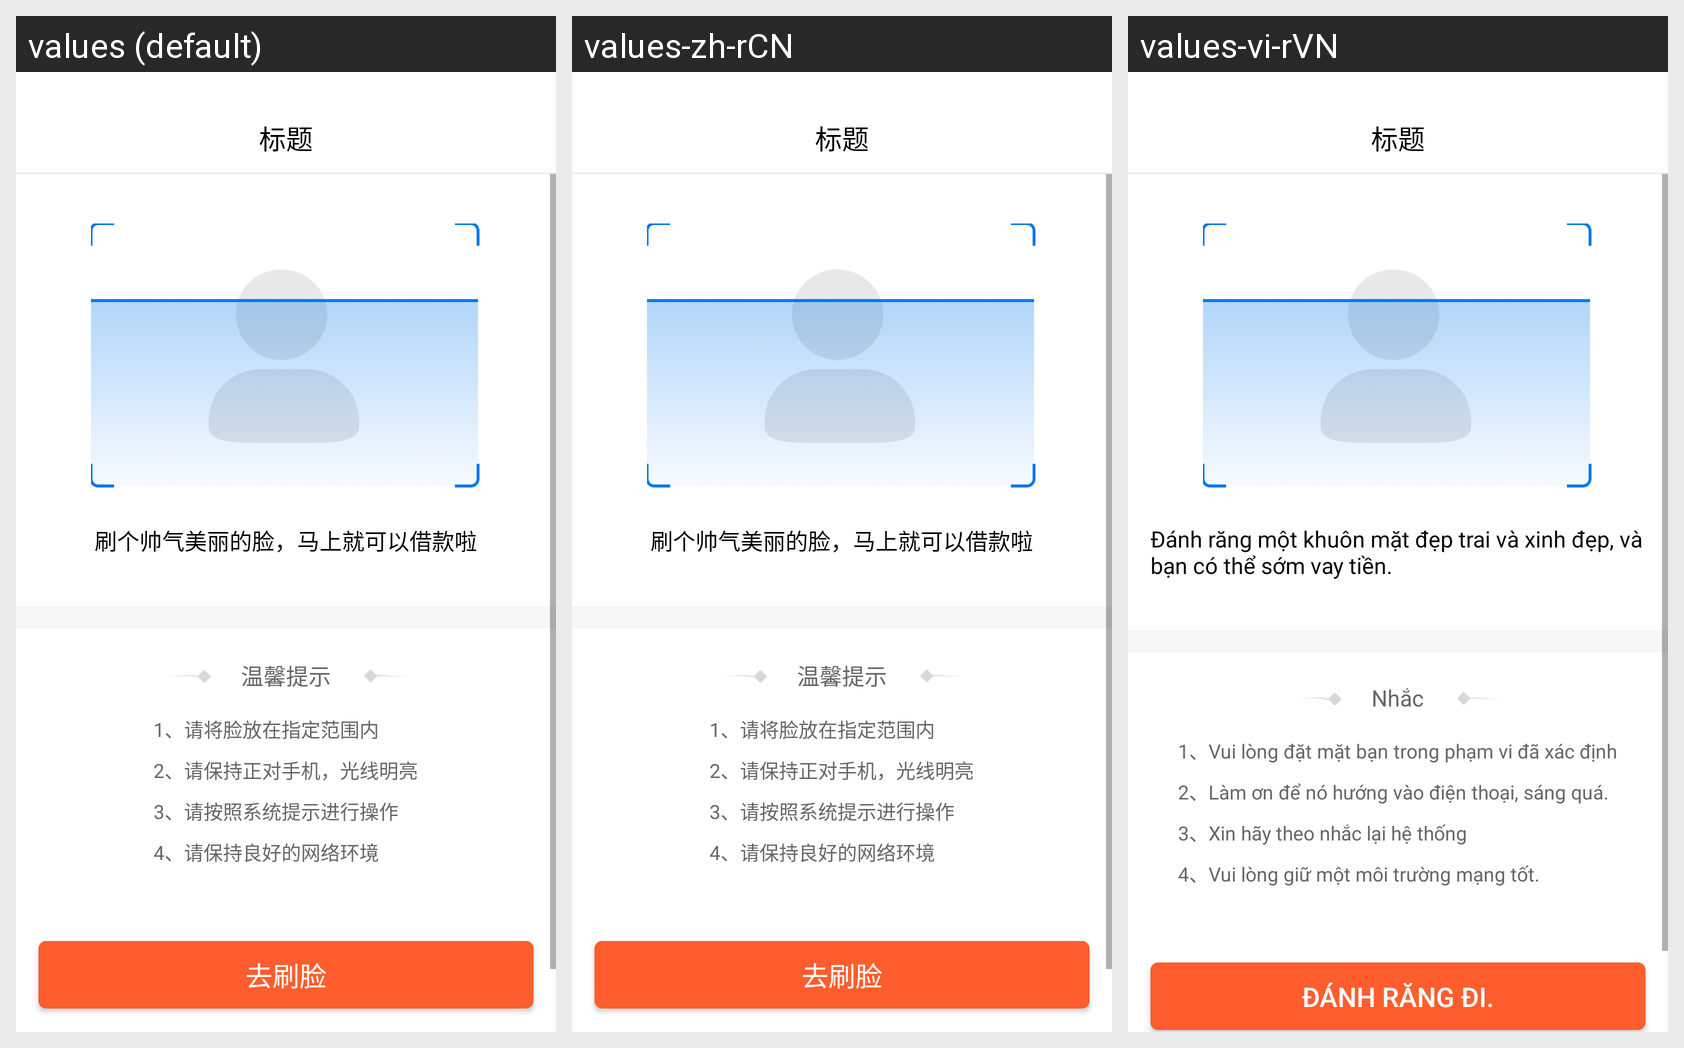

Strings drawn on this Android screen and how each of the app's shown locales translates them:
Android screen res/layout/act_live_attention.xml rendered under 3 locales, left to right: values (default), values-zh-rCN, values-vi-rVN. Device: Nexus 5 (rendered at 1080×1920; each locale shown at half size, 540×960, under a caption strip naming it); theme AppTheme.
Strings drawn on this screen, with the default value and each locale's value (text and hints the layout hard-codes, and strings that could not be matched under every locale, appear in the picture but are not listed):

live_auth
  values: 刷个帅气美丽的脸，马上就可以借款啦
  values-zh-rCN: 刷个帅气美丽的脸，马上就可以借款啦
  values-vi-rVN: Đánh răng một khuôn mặt đẹp trai và xinh đẹp, và bạn có thể sớm vay tiền.

wenxintishi
  values: 温馨提示
  values-zh-rCN: 温馨提示
  values-vi-rVN: Nhắc

live_hint1
  values: 1、请将脸放在指定范围内
  values-zh-rCN: 1、请将脸放在指定范围内
  values-vi-rVN: 1、Vui lòng đặt mặt bạn trong phạm vi đã xác định

live_hint2
  values: 2、请保持正对手机，光线明亮
  values-zh-rCN: 2、请保持正对手机，光线明亮
  values-vi-rVN: 2、Làm ơn để nó hướng vào điện thoại, sáng quá.

live_hint3
  values: 3、请按照系统提示进行操作
  values-zh-rCN: 3、请按照系统提示进行操作
  values-vi-rVN: 3、Xin hãy theo nhắc lại hệ thống

live_hint4
  values: 4、请保持良好的网络环境
  values-zh-rCN: 4、请保持良好的网络环境
  values-vi-rVN: 4、Vui lòng giữ một môi trường mạng tốt.

go_live
  values: 去刷脸
  values-zh-rCN: 去刷脸
  values-vi-rVN: Đánh răng đi.
